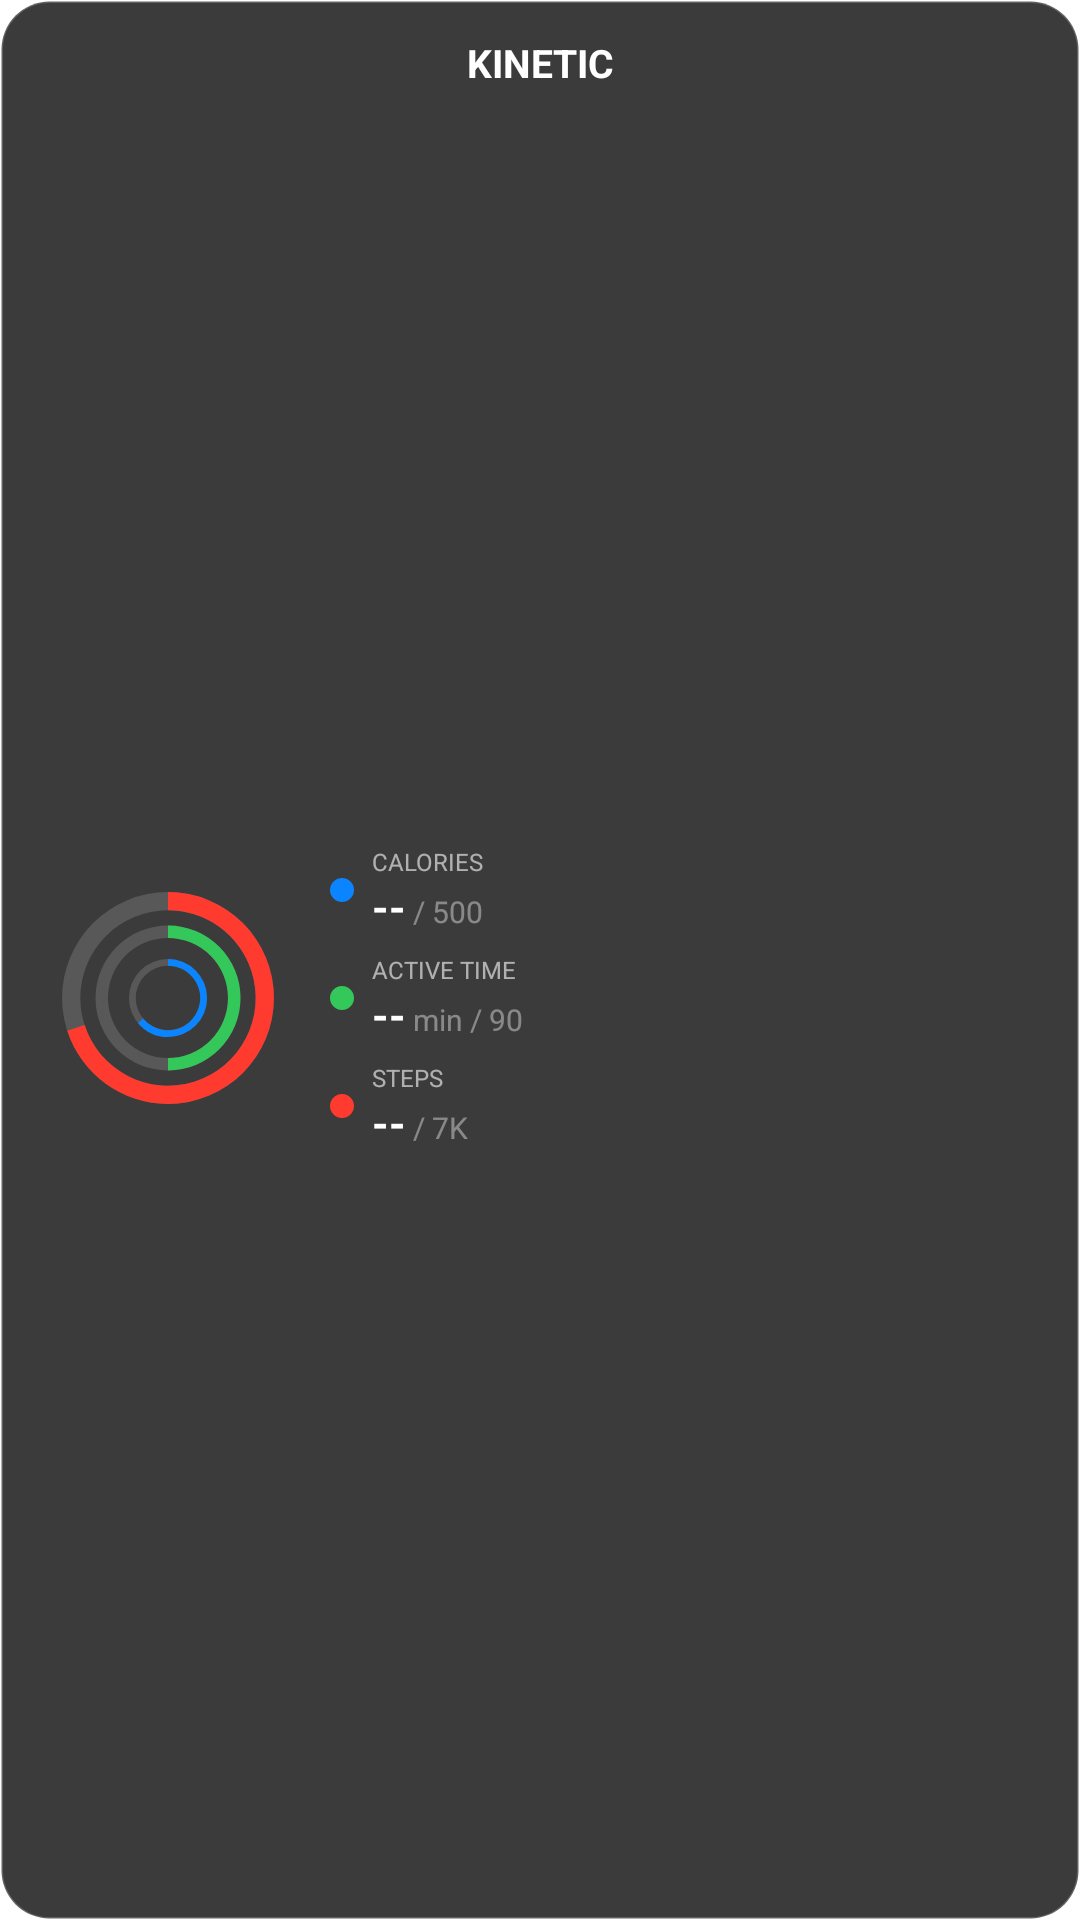

Write the Android layout XML for this screen, with the resource values it uses.
<!-- AndroidManifest.xml: application theme Theme.Kinetic -->
<!-- res/layout/kinetic_steps_widget.xml -->
<?xml version="1.0" encoding="utf-8"?>
<FrameLayout xmlns:android="http://schemas.android.com/apk/res/android"
    xmlns:tools="http://schemas.android.com/tools"
    android:id="@+id/steps_widget_root"
    android:layout_width="match_parent"
    android:layout_height="match_parent">
    <LinearLayout
        android:layout_width="match_parent"
        android:layout_height="match_parent"
        android:orientation="vertical"
        android:background="@drawable/widget_bg"
        android:padding="12dp"
        tools:ignore="UselessParent">
        <TextView
            android:layout_width="match_parent"
            android:layout_height="wrap_content"
            android:gravity="center"
            android:text="KINETIC"
            android:textColor="#FFFFFF"
            android:textSize="13sp"
            android:textStyle="bold" />
        <LinearLayout
            android:layout_width="match_parent"
            android:layout_height="0dp"
            android:layout_weight="1"
            android:layout_marginTop="8dp"
            android:orientation="horizontal"
            android:gravity="center_vertical"
                android:baselineAligned="false">
            <FrameLayout
                android:layout_width="88dp"
                android:layout_height="88dp"
                android:gravity="center">
                <ProgressBar
                    android:layout_width="76dp"
                    android:layout_height="76dp"
                    android:layout_gravity="center"
                    android:indeterminate="false"
                    android:max="100"
                    android:progress="70"
                    android:progressDrawable="@drawable/widget_ring_red" />
                <ProgressBar
                    android:layout_width="52dp"
                    android:layout_height="52dp"
                    android:layout_gravity="center"
                    android:indeterminate="false"
                    android:max="100"
                    android:progress="50"
                    android:progressDrawable="@drawable/widget_ring_green" />
                <ProgressBar
                    android:layout_width="28dp"
                    android:layout_height="28dp"
                    android:layout_gravity="center"
                    android:indeterminate="false"
                    android:max="100"
                    android:progress="64"
                    android:progressDrawable="@drawable/widget_ring_blue" />
            </FrameLayout>
            <LinearLayout
                android:layout_width="0dp"
                android:layout_height="wrap_content"
                android:layout_weight="1"
                android:layout_marginStart="10dp"
                android:orientation="vertical"
                android:gravity="center_vertical"
                android:baselineAligned="false">
                <LinearLayout android:layout_width="match_parent" android:layout_height="wrap_content" android:orientation="horizontal" android:gravity="center_vertical"
                android:baselineAligned="false" android:layout_marginBottom="6dp">
                    <ImageView android:layout_width="8dp" android:layout_height="8dp" android:layout_marginEnd="6dp" android:src="@drawable/widget_dot_blue" android:contentDescription="Calories" />
                    <LinearLayout android:layout_width="0dp" android:layout_height="wrap_content" android:layout_weight="1" android:orientation="vertical" tools:ignore="NestedWeights">
                        <TextView android:layout_width="wrap_content" android:layout_height="wrap_content" android:text="CALORIES" android:textColor="#99FFFFFF" android:textSize="8sp"  tools:ignore="HardcodedText,SmallSp" />
                        <LinearLayout android:layout_width="wrap_content" android:layout_height="wrap_content" android:orientation="horizontal">
                            <TextView android:id="@+id/steps_calories" android:layout_width="wrap_content" android:layout_height="wrap_content" android:text="--" android:textColor="#FFFFFF" android:textSize="14sp" android:textStyle="bold" />
                            <TextView android:layout_width="wrap_content" android:layout_height="wrap_content" android:text=" / 500" android:textColor="#66FFFFFF" android:textSize="10sp"  tools:ignore="HardcodedText,SmallSp" />
                        </LinearLayout>
                    </LinearLayout>
                </LinearLayout>
                <LinearLayout android:layout_width="match_parent" android:layout_height="wrap_content" android:orientation="horizontal" android:gravity="center_vertical"
                android:baselineAligned="false" android:layout_marginBottom="6dp">
                    <ImageView android:layout_width="8dp" android:layout_height="8dp" android:layout_marginEnd="6dp" android:src="@drawable/widget_dot_green" android:contentDescription="Active time" />
                    <LinearLayout android:layout_width="0dp" android:layout_height="wrap_content" android:layout_weight="1" android:orientation="vertical" tools:ignore="NestedWeights">
                        <TextView android:layout_width="wrap_content" android:layout_height="wrap_content" android:text="ACTIVE TIME" android:textColor="#99FFFFFF" android:textSize="8sp"  tools:ignore="HardcodedText,SmallSp" />
                        <LinearLayout android:layout_width="wrap_content" android:layout_height="wrap_content" android:orientation="horizontal">
                            <TextView android:id="@+id/steps_active_time" android:layout_width="wrap_content" android:layout_height="wrap_content" android:text="--" android:textColor="#FFFFFF" android:textSize="14sp" android:textStyle="bold" />
                            <TextView android:layout_width="wrap_content" android:layout_height="wrap_content" android:text=" min / 90" android:textColor="#66FFFFFF" android:textSize="10sp"  tools:ignore="HardcodedText,SmallSp" />
                        </LinearLayout>
                    </LinearLayout>
                </LinearLayout>
                <LinearLayout android:layout_width="match_parent" android:layout_height="wrap_content" android:orientation="horizontal" android:gravity="center_vertical"
                android:baselineAligned="false">
                    <ImageView android:layout_width="8dp" android:layout_height="8dp" android:layout_marginEnd="6dp" android:src="@drawable/widget_dot_red" android:contentDescription="Steps" />
                    <LinearLayout android:layout_width="0dp" android:layout_height="wrap_content" android:layout_weight="1" android:orientation="vertical" tools:ignore="NestedWeights">
                        <TextView android:layout_width="wrap_content" android:layout_height="wrap_content" android:text="STEPS" android:textColor="#99FFFFFF" android:textSize="8sp"  tools:ignore="HardcodedText,SmallSp" />
                        <LinearLayout android:layout_width="wrap_content" android:layout_height="wrap_content" android:orientation="horizontal">
                            <TextView android:id="@+id/steps_value" android:layout_width="wrap_content" android:layout_height="wrap_content" android:text="--" android:textColor="#FFFFFF" android:textSize="14sp" android:textStyle="bold" />
                            <TextView android:layout_width="wrap_content" android:layout_height="wrap_content" android:text=" / 7K" android:textColor="#66FFFFFF" android:textSize="10sp"  tools:ignore="HardcodedText,SmallSp" />
                        </LinearLayout>
                    </LinearLayout>
                </LinearLayout>
            </LinearLayout>
        </LinearLayout>
    </LinearLayout>
</FrameLayout>
<!-- resources referenced by this layout -->
<resources>
  <!-- drawable widget_bg (drawable) -->
  <?xml version="1.0" encoding="utf-8"?>
  <shape xmlns:android="http://schemas.android.com/apk/res/android">
      <solid android:color="#CC0A0A0A" />
      <corners android:radius="16dp" />
      <stroke android:width="1dp" android:color="#33FFFFFF" />
  </shape>
  <!-- drawable widget_dot_blue (drawable) -->
  <?xml version="1.0" encoding="utf-8"?>
  <shape xmlns:android="http://schemas.android.com/apk/res/android"
      android:shape="oval">
      <solid android:color="#FF0A84FF" />
      <size
          android:width="8dp"
          android:height="8dp" />
  </shape>
  <!-- drawable widget_dot_green (drawable) -->
  <?xml version="1.0" encoding="utf-8"?>
  <shape xmlns:android="http://schemas.android.com/apk/res/android"
      android:shape="oval">
      <solid android:color="#FF34C759" />
      <size
          android:width="8dp"
          android:height="8dp" />
  </shape>
  <!-- drawable widget_dot_red (drawable) -->
  <?xml version="1.0" encoding="utf-8"?>
  <shape xmlns:android="http://schemas.android.com/apk/res/android"
      android:shape="oval">
      <solid android:color="#FFFF3B30" />
      <size
          android:width="8dp"
          android:height="8dp" />
  </shape>
  <!-- drawable widget_ring_blue (drawable) -->
  <?xml version="1.0" encoding="utf-8"?>
  <layer-list xmlns:android="http://schemas.android.com/apk/res/android">
      <item android:id="@android:id/background">
          <shape
              android:shape="ring"
              android:innerRadiusRatio="2.6"
              android:thicknessRatio="12.5"
              android:useLevel="false">
              <solid android:color="#26FFFFFF" />
          </shape>
      </item>
      <item android:id="@android:id/progress">
          <rotate
              android:fromDegrees="270"
              android:toDegrees="270"
              android:pivotX="50%"
              android:pivotY="50%">
              <shape
                  android:shape="ring"
                  android:innerRadiusRatio="2.6"
                  android:thicknessRatio="12.5"
                  android:useLevel="true">
                  <solid android:color="#FF0A84FF" />
              </shape>
          </rotate>
      </item>
  </layer-list>
  <!-- drawable widget_ring_red (drawable) -->
  <?xml version="1.0" encoding="utf-8"?>
  <layer-list xmlns:android="http://schemas.android.com/apk/res/android">
      <item android:id="@android:id/background">
          <shape
              android:shape="ring"
              android:innerRadiusRatio="2.6"
              android:thicknessRatio="12.5"
              android:useLevel="false">
              <solid android:color="#26FFFFFF" />
          </shape>
      </item>
      <item android:id="@android:id/progress">
          <rotate
              android:fromDegrees="270"
              android:toDegrees="270"
              android:pivotX="50%"
              android:pivotY="50%">
              <shape
                  android:shape="ring"
                  android:innerRadiusRatio="2.6"
                  android:thicknessRatio="12.5"
                  android:useLevel="true">
                  <solid android:color="#FFFF3B30" />
              </shape>
          </rotate>
      </item>
  </layer-list>
</resources>
